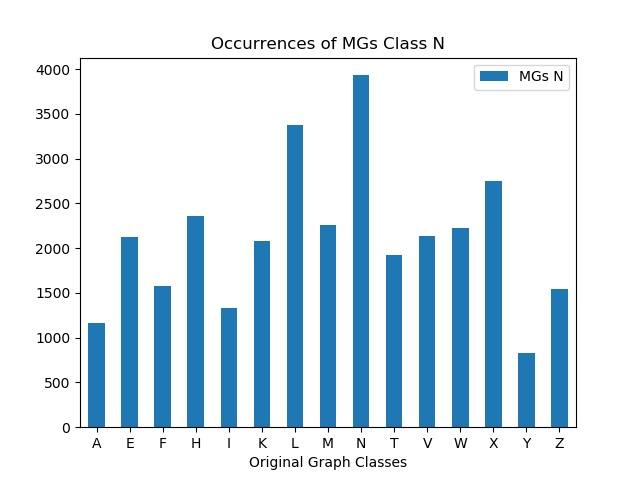

Data behind this chart, as committed beside it:
, MGs N
A, 1169
E, 2123
F, 1574
H, 2363
I, 1329
K, 2081
L, 3381
M, 2259
N, 3933
T, 1929
V, 2135
W, 2222
X, 2747
Y, 829
Z, 1541
